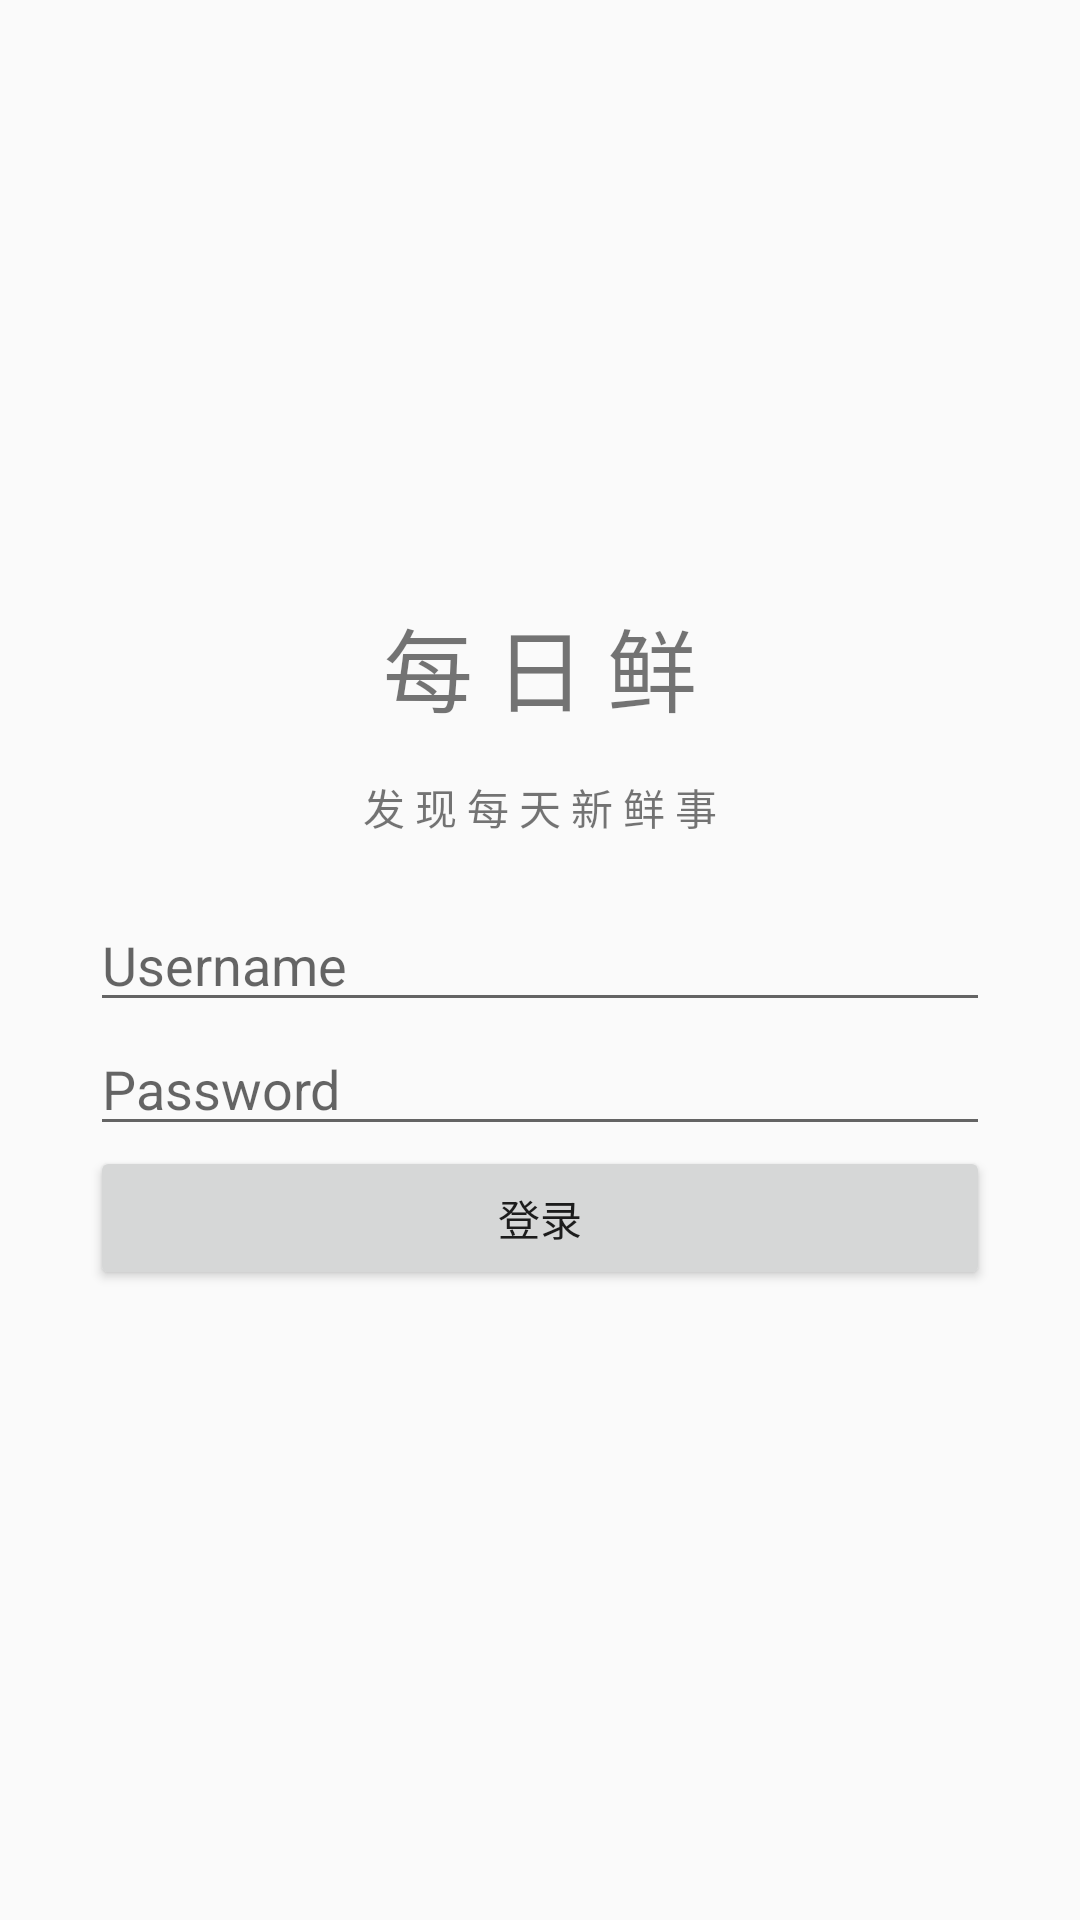

Write the Android layout XML for this screen, with the resource values it uses.
<!-- AndroidManifest.xml: activity theme LogicTheme -->
<!-- res/layout/activity_login.xml -->
<?xml version="1.0" encoding="utf-8"?>
<RelativeLayout xmlns:android="http://schemas.android.com/apk/res/android"
    android:layout_width="match_parent"
    android:layout_height="match_parent">

    <EditText
        android:id="@+id/username"
        android:layout_width="@dimen/loigc_textview_width"
        android:layout_height="wrap_content"
        android:layout_centerInParent="true"
        android:hint="Username" />

    <TextView
        style="@style/logic_commom"
        android:id="@+id/title"
        android:layout_width="wrap_content"
        android:layout_height="wrap_content"
        android:layout_above="@id/username"
        android:paddingBottom="20dp"
        android:text="@string/app_title" />

    <TextView
        style="@style/logic_commom"
        android:id="@+id/logic"
        android:layout_width="wrap_content"
        android:layout_height="wrap_content"
        android:layout_above="@id/title"
        android:paddingBottom="15dp"
        android:text="@string/app_name"
        android:textSize="30dp" />

    <EditText
        style="@style/logic_commom"
        android:id="@+id/password"
        android:layout_width="@dimen/loigc_textview_width"
        android:layout_height="wrap_content"
        android:layout_below="@id/username"
        android:hint="Password"
        android:inputType="textPassword"
        android:paddingTop="10dp" />

    <Button
        style="@style/logic_commom"
        android:id="@+id/btnLogin"
        android:layout_width="@dimen/loigc_textview_width"
        android:layout_height="wrap_content"
        android:layout_below="@id/password"
        android:paddingTop="10dp"
        android:text="@string/login" />

    <TextView
        style="@style/logic_commom"
        android:id="@+id/login_supplement"
        android:layout_width="wrap_content"
        android:layout_height="wrap_content"
        android:layout_below="@id/btnLogin"
        android:paddingTop="10dp" />

    <LinearLayout
        android:layout_width="wrap_content"
        android:layout_height="wrap_content"
        android:layout_below="@id/login_supplement"
        android:layout_centerHorizontal="true"
        android:orientation="horizontal">

        <ImageView
            android:id="@+id/img_wb"
            android:layout_width="wrap_content"
            android:layout_height="wrap_content"
            android:paddingRight="20dp"
            android:src="@drawable/wb" />

        <ImageView
            android:id="@+id/img_wx"
            android:paddingLeft="20dp"
            android:layout_width="wrap_content"
            android:layout_height="wrap_content"
            android:src="@drawable/wx" />
    </LinearLayout>


</RelativeLayout>
<!-- resources referenced by this layout -->
<resources>
  <dimen name="loigc_textview_width">300dp</dimen>
  <string name="app_name">每 日 鲜</string>
  <string name="app_title">发 现 每 天 新 鲜 事</string>
  <string name="login">登录</string>
  <style name="logic_commom">
          <item name="android:layout_centerHorizontal">true</item>
      </style>
  <style name="LogicTheme" parent="Theme.AppCompat.Light.NoActionBar">
  
      </style>
</resources>
